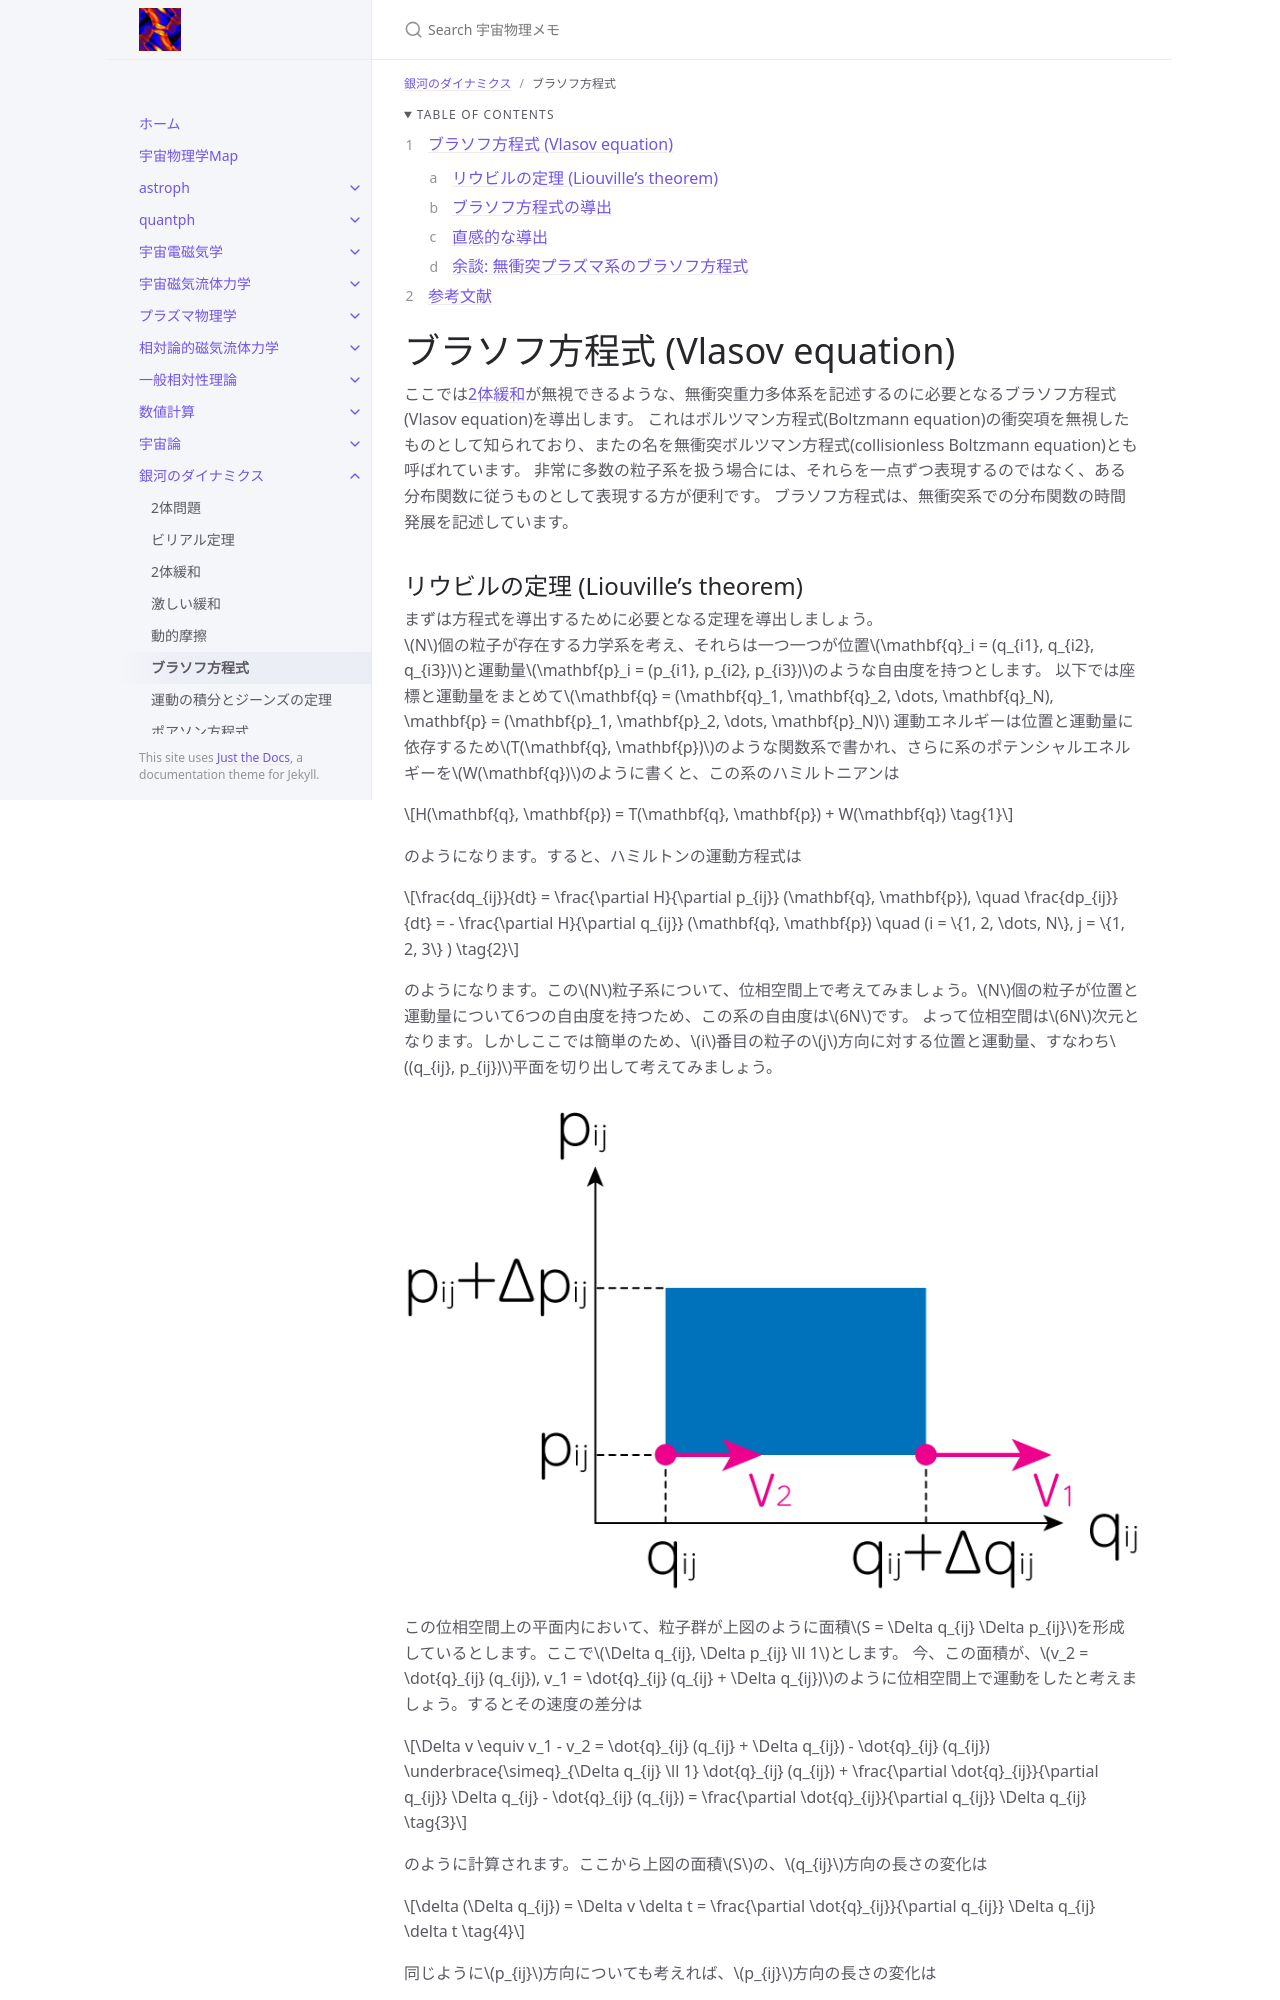

repository: github-nakasho/github-nakasho.github.io · page: galady/vlasov.html · generator: jekyll

---
layout: default
title: ブラソフ方程式
parent: 銀河のダイナミクス
math: mathjax3
permalink: /galady/vlasov
nav_order: 6
---

{: .no_toc }

<details open markdown="block">
  <summary>
    Table of contents
  </summary>
  {: .text-delta }
1. TOC
{:toc}
</details>

{% include adsense.html %} 

# ブラソフ方程式 (Vlasov equation)

ここでは[2体緩和](/galady/twobody_relaxation)が無視できるような、無衝突重力多体系を記述するのに必要となるブラソフ方程式(Vlasov equation)を導出します。
これはボルツマン方程式(Boltzmann equation)の衝突項を無視したものとして知られており、またの名を無衝突ボルツマン方程式(collisionless Boltzmann equation)とも呼ばれています。
非常に多数の粒子系を扱う場合には、それらを一点ずつ表現するのではなく、ある分布関数に従うものとして表現する方が便利です。
ブラソフ方程式は、無衝突系での分布関数の時間発展を記述しています。
